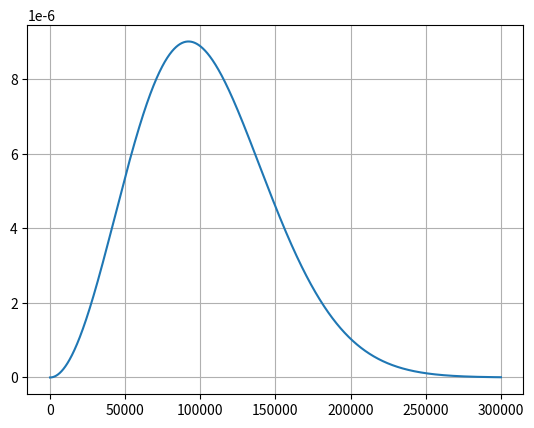

Write Python code to recreate this figure. (Note: this script raises an exception after producing the figure.)
import numpy as np
import scipy.constants as sc
import matplotlib.pyplot as plt

# Intial parameters

i_velocity = 1e6
mass = sc.m_e
temperature = 280 # Kelvin

# ---------------------------- Analytical ----------------------------

def Boltz(m,T,v):
    '''
        m = Mass
        T = Temperature
        v = initial velocity
    '''
    return ( ((m)/(2 * np.pi * sc.k * T)) ** (3/2) ) * (4*np.pi*v**2) * np.exp((-m * v**2)/(2 * sc.k * T))

v_vals = np.arange(0,0.3e6,1)
boltz = []
for i in v_vals:
    boltz.append(Boltz(mass,temperature,i))

# ---------------------------- Metropolis Hastings ----------------------------



# ---------------------------- Plotting ----------------------------

plt.plot(v_vals,boltz, label = 'Analytical')
plt.grid()
plt.title()
plt.xlabel()
plt.ylabel()
plt.legend()
plt.minorticks_on()
plt.show()